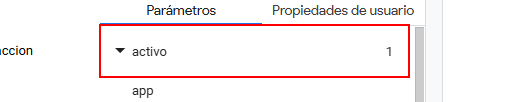
Task: Test Automation Project
Workflow: Analitica

Step 1: Encontramos el parametro on the element '"+CurrentRow(0).ToString+"'
